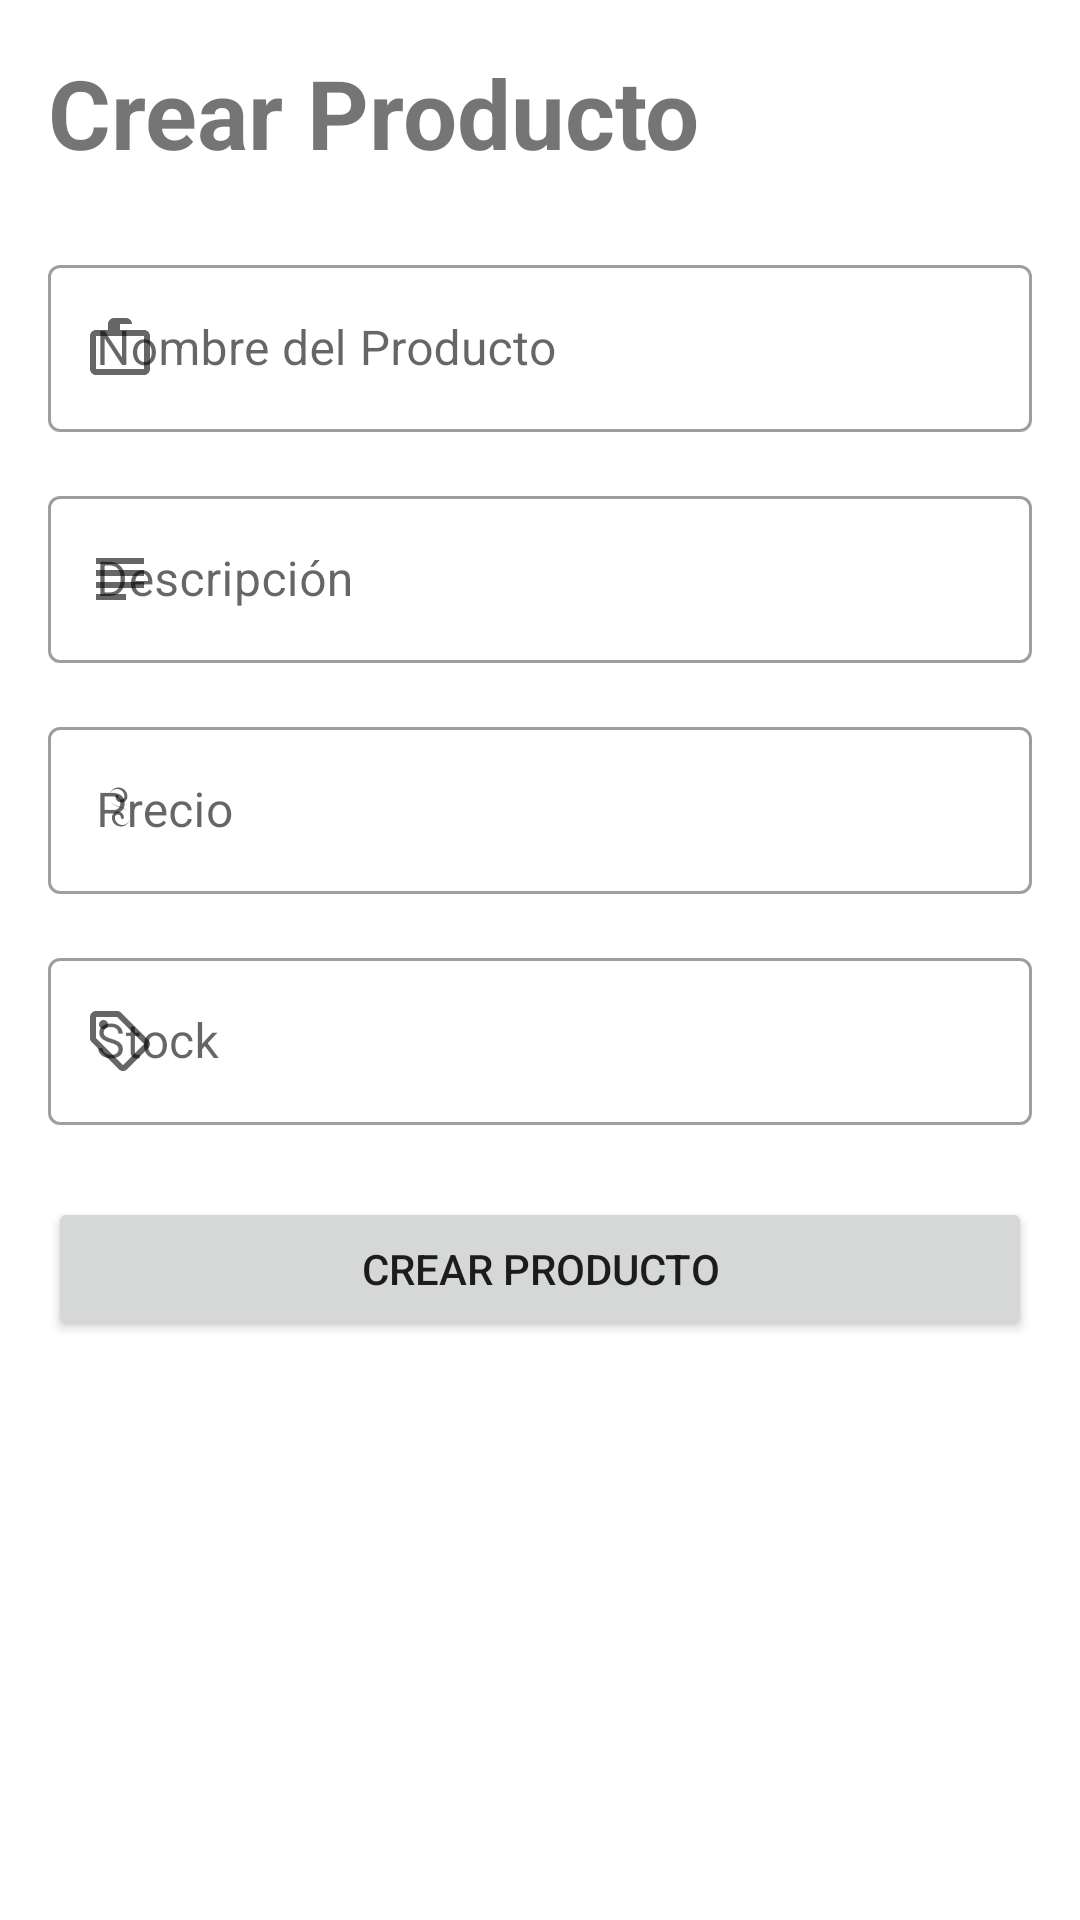

Reconstruct the res/layout file that produces this screen, plus the resources it refers to.
<!-- AndroidManifest.xml: application theme Theme.TiendaComputacion -->
<!-- res/layout/activity_create_product.xml -->
<?xml version="1.0" encoding="utf-8"?>
<LinearLayout xmlns:android="http://schemas.android.com/apk/res/android"
    xmlns:tools="http://schemas.android.com/tools"
    xmlns:app="http://schemas.android.com/apk/res-auto"
    android:layout_width="match_parent"
    android:layout_height="match_parent"
    android:orientation="vertical"
    android:padding="16dp"
    tools:context="controller.CreateProductActivity">

    <TextView
        android:layout_width="wrap_content"
        android:layout_height="wrap_content"
        android:text="Crear Producto"
        android:textSize="32sp"
        android:textStyle="bold"
        android:layout_marginBottom="24dp"/>

    <com.google.android.material.textfield.TextInputLayout
        android:layout_width="match_parent"
        android:layout_height="wrap_content"
        style="@style/Widget.MaterialComponents.TextInputLayout.OutlinedBox"
        app:startIconDrawable="@drawable/ic_product"
        android:layout_marginBottom="16dp">

        <com.google.android.material.textfield.TextInputEditText
            android:id="@+id/nombre_producto"
            android:layout_width="match_parent"
            android:layout_height="wrap_content"
            android:hint="Nombre del Producto" />

    </com.google.android.material.textfield.TextInputLayout>

    <com.google.android.material.textfield.TextInputLayout
        android:layout_width="match_parent"
        android:layout_height="wrap_content"
        style="@style/Widget.MaterialComponents.TextInputLayout.OutlinedBox"
        app:startIconDrawable="@drawable/ic_description"
        android:layout_marginBottom="16dp">

        <com.google.android.material.textfield.TextInputEditText
            android:id="@+id/descripcion_producto"
            android:layout_width="match_parent"
            android:layout_height="wrap_content"
            android:hint="Descripción" />

    </com.google.android.material.textfield.TextInputLayout>

    <com.google.android.material.textfield.TextInputLayout
        android:layout_width="match_parent"
        android:layout_height="wrap_content"
        style="@style/Widget.MaterialComponents.TextInputLayout.OutlinedBox"
        app:startIconDrawable="@drawable/ic_price"
        android:layout_marginBottom="16dp">

        <com.google.android.material.textfield.TextInputEditText
            android:id="@+id/precio_producto"
            android:layout_width="match_parent"
            android:layout_height="wrap_content"
            android:hint="Precio" />

    </com.google.android.material.textfield.TextInputLayout>

    <com.google.android.material.textfield.TextInputLayout
        android:layout_width="match_parent"
        android:layout_height="wrap_content"
        style="@style/Widget.MaterialComponents.TextInputLayout.OutlinedBox"
        app:startIconDrawable="@drawable/ic_stock"
        android:layout_marginBottom="24dp">

        <com.google.android.material.textfield.TextInputEditText
            android:id="@+id/stock_producto"
            android:layout_width="match_parent"
            android:layout_height="wrap_content"
            android:hint="Stock" />

    </com.google.android.material.textfield.TextInputLayout>

    <Button
        android:id="@+id/crear_producto"
        android:layout_width="match_parent"
        android:layout_height="wrap_content"
        android:text="Crear Producto" />

</LinearLayout>
<!-- resources referenced by this layout -->
<resources>
  <!-- drawable ic_description (drawable) -->
  <vector xmlns:android="http://schemas.android.com/apk/res/android"
      android:width="24dp"
      android:height="24dp"
      android:viewportWidth="24.0"
      android:viewportHeight="24.0"
      android:tint="?attr/colorControlNormal">
    <path
        android:fillColor="@android:color/white"
        android:pathData="M14,17H4v2h10v-2zM20,9H4v2h16V9zM4,15h16v-2H4v2zM4,5v2h16V5H4z"/>
  </vector>
  <!-- drawable ic_price (drawable) -->
  <vector xmlns:android="http://schemas.android.com/apk/res/android"
      android:width="24dp"
      android:height="24dp"
      android:viewportWidth="24.0"
      android:viewportHeight="24.0"
      android:tint="?attr/colorControlNormal">
    <path
        android:fillColor="@android:color/white"
        android:pathData="M11.8,10.9c-2.27,-0.59 -3.33,-1.7 -3.33,-3.4c0,-1.4 1.12,-2.5 2.5,-2.5c1.4,0 2.5,1.12 2.5,2.5c0,0.55 -0.45,1 -1,1s-1,-0.45 -1,-1c0,-0.28 -0.22,-0.5 -0.5,-0.5s-0.5,0.22 -0.5,0.5c0,1.1 0.9,2 2,2s2,-0.9 2,-2c0,-1.66 -1.34,-3 -3,-3s-3,1.34 -3,3c0,1.99 1.5,3.1 3.5,3.6c2.27,0.59 3.33,1.7 3.33,3.4c0,1.4 -1.12,2.5 -2.5,2.5c-1.4,0 -2.5,-1.12 -2.5,-2.5c0,-0.55 0.45,-1 1,-1s1,0.45 1,1c0,0.28 0.22,0.5 0.5,0.5s0.5,-0.22 0.5,-0.5c0,-1.1 -0.9,-2 -2,-2s-2,0.9 -2,2c0,1.66 1.34,3 3,3s3,-1.34 3,-3c0,-1.99 -1.5,-3.1 -3.5,-3.6z"/>
  </vector>
  <!-- drawable ic_product (drawable) -->
  <vector xmlns:android="http://schemas.android.com/apk/res/android"
      android:width="24dp"
      android:height="24dp"
      android:viewportWidth="24.0"
      android:viewportHeight="24.0"
      android:tint="?attr/colorControlNormal">
    <path
        android:fillColor="@android:color/white"
        android:pathData="M20,6h-4V4c0,-1.11 -0.89,-2 -2,-2h-4c-1.11,0 -2,0.89 -2,2v2H4C2.89,6 2,6.89 2,8v11c0,1.11 0.89,2 2,2h16c1.11,0 2,-0.89 2,-2V8c0,-1.11 -0.89,-2 -2,-2zM12,4h4v2h-4V4zM4,8h16v11H4V8z"/>
  </vector>
  <!-- drawable ic_stock (drawable) -->
  <vector xmlns:android="http://schemas.android.com/apk/res/android"
      android:width="24dp"
      android:height="24dp"
      android:viewportWidth="24.0"
      android:viewportHeight="24.0"
      android:tint="?attr/colorControlNormal">
    <path
        android:fillColor="@android:color/white"
        android:pathData="M21.41,11.58l-9,-9C12.05,2.22 11.55,2 11,2H4C2.9,2 2,2.9 2,4v7c0,0.55 0.22,1.05 0.59,1.42l9,9c0.36,0.36 0.86,0.58 1.41,0.58s1.05,-0.22 1.41,-0.59l7,-7C22.2,13.63 22.2,12.37 21.41,11.58zM13,20.01L4,11V4h7l9,9 -7,7.01z"/>
    <path
        android:fillColor="@android:color/white"
        android:pathData="M6.5,6.5m-1.5,0a1.5,1.5 0,1 1,3 0a1.5,1.5 0,1 1,-3 0"/>
  </vector>
  <style name="Theme.TiendaComputacion" parent="Theme.MaterialComponents.DayNight.NoActionBar" />
</resources>
